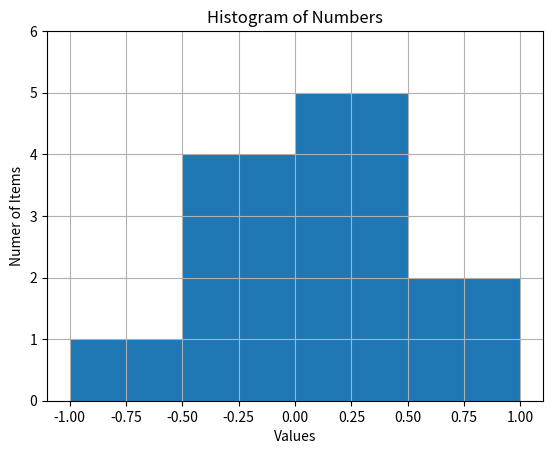

This chart was generated by the following Python code:
'''
sample code for plotting a histogram

original code:
https://github.com/GirlsFirst/SIP-2018-starter/blob/master/U2-Applications/U2.1-Data/histogram_sample.py
'''
import matplotlib.pyplot as plt

'''
plot_histogram:
    data(list)      :   list of data values
    data_bins(list) :   list of bin values (x-axis)
    axis_list(list) :   list of min & max axis values
'''
def plot_histogram(data, data_bins, axis_list, title, xlabel, ylabel):
    plt.hist(data, bins=data_bins)
    plt.xlabel(xlabel)
    plt.ylabel(ylabel)
    plt.title(title)
    plt.axis(axis_list)
    plt.grid(True)
    plt.show()

def main():
    someList = [0.2, -0.3, -0.4, -1, 1, 0.3, 0.6, 0.2, 0.14, -0.16, -0.18, 0.25]
    bins = [-1, -0.5, 0.0, 0.5, 1]      # [x-axis values]
    axes = [-1.1, 1.1, 0, 6]            # [min_x, max_x, min_y, max_y]
    plot_histogram(someList, bins, axes, "Histogram of Numbers", "Values", "Numer of Items")

if __name__ == '__main__':
    main()
